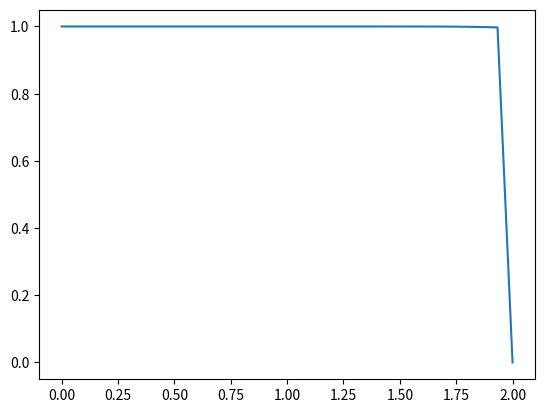

The script that saved this image:
import numpy as np
import matplotlib.pyplot as plt

def Upwind(nx,nt): # accurate for sigma <= 1 

    # define variables
    dx = 2/(nx-1)
    sigma = .1
    c = 1
    dt = sigma*dx/c

    u = np.zeros(nx)
    un = u.copy()

    x = np.linspace(0,2,nx)

    # Initial Conditions

    un[0] = 1
    u[0] = 1

    udiff = 1

    while udiff > 1e-5:
        un = u.copy()

        u[1:-1] = un[1:-1] - c*dt/dx*(un[1:-1]- un[0:-2])

        udiff = (np.sum(u) - np.sum(un))/np.sum(u)

    plt.plot(x,u)
    plt.show()

def LeapFrog(nx,nt): # accurate only at sigma = 1 !!!

    # define variables

    dx = 2/(nx-1)
    sigma = 1
    c = 1
    dt = sigma*dx/c

    u = np.zeros(nx)
    un_1 = u.copy()
    un = u.copy()

    # plotting aid 

    x = np.linspace(0,2,nx)

    # Initial Conditions

    un_1[0] = 1
    un[0] = 1
    u[0] = 1
    # Initial Calculation

    un[1:-1] = un_1[1:-1] - sigma*(un_1[1:-1]- un_1[0:-2])
    
    #print(un)
    print('*****************')

    # Leapfrog Calculations

    for n in range(nt+1):

        u[1:-1] = un_1[1:-1] - sigma*(un[2:]-un[0:-2])

        un_1 = un.copy()
        un = u.copy()

    print(u)
    plt.plot(x,u)
    plt.show()

def Lax_Friedrichs(nx,nt):#accurate only at sigma = 1 !!!
    # define variables
    dx = 2/(nx-1)
    sigma = 1
    c = 1
    dt = sigma*dx/c

    u = np.zeros(nx)
    un = u.copy()

    x = np.linspace(0,2,nx)

    # Initial Conditions

    un[0] = 1
    u[0] = 1

    for n in range(1,nt):
        un = u.copy()

        u[1:-1] = .5*(un[2:] + un[0:-2]) - c*dt/(2*dx)*(un[2:] - un[0:-2])

    plt.plot(x,u)
    plt.show()

def Lax_Wendroff(nx,nt):#accurate only at sigma = 1 !!!

    # define variables
    dx = 2/(nx-1)
    sigma = .001
    c = 2
    dt = sigma*dx/c
    print(f'dt : {dt}')

    u = np.zeros(nx)
    un = u.copy()

    x = np.linspace(0,2,nx)

    # Initial Conditions
    b = np.array(((c+c**2)/2 , 1-c**2 , (c**2-c)/2))
    un[0] = 1
    u[0] = 1

    for n in range(1,nt):
        un = u.copy()

        u[1:-1] = un[1:-1] - (((sigma)/2) * (un[2:] - un[0:-2])) + ((((sigma)**2)/2) * (un[2:] - 2*un[1:-1] + un[0:-2]))

        #u[1:-1] = b[0]*un[0:-2] + b[1]*un[1:-1] + b[2]*un[2:]

    print(u)
    plt.plot(x,u)
    plt.show()

if __name__ == '__main__':

    #LeapFrog(110,90)
    Upwind(31,100)
    #Lax_Friedrichs(100,90)
    #Lax_Wendroff(200,10000)
    print('hi')